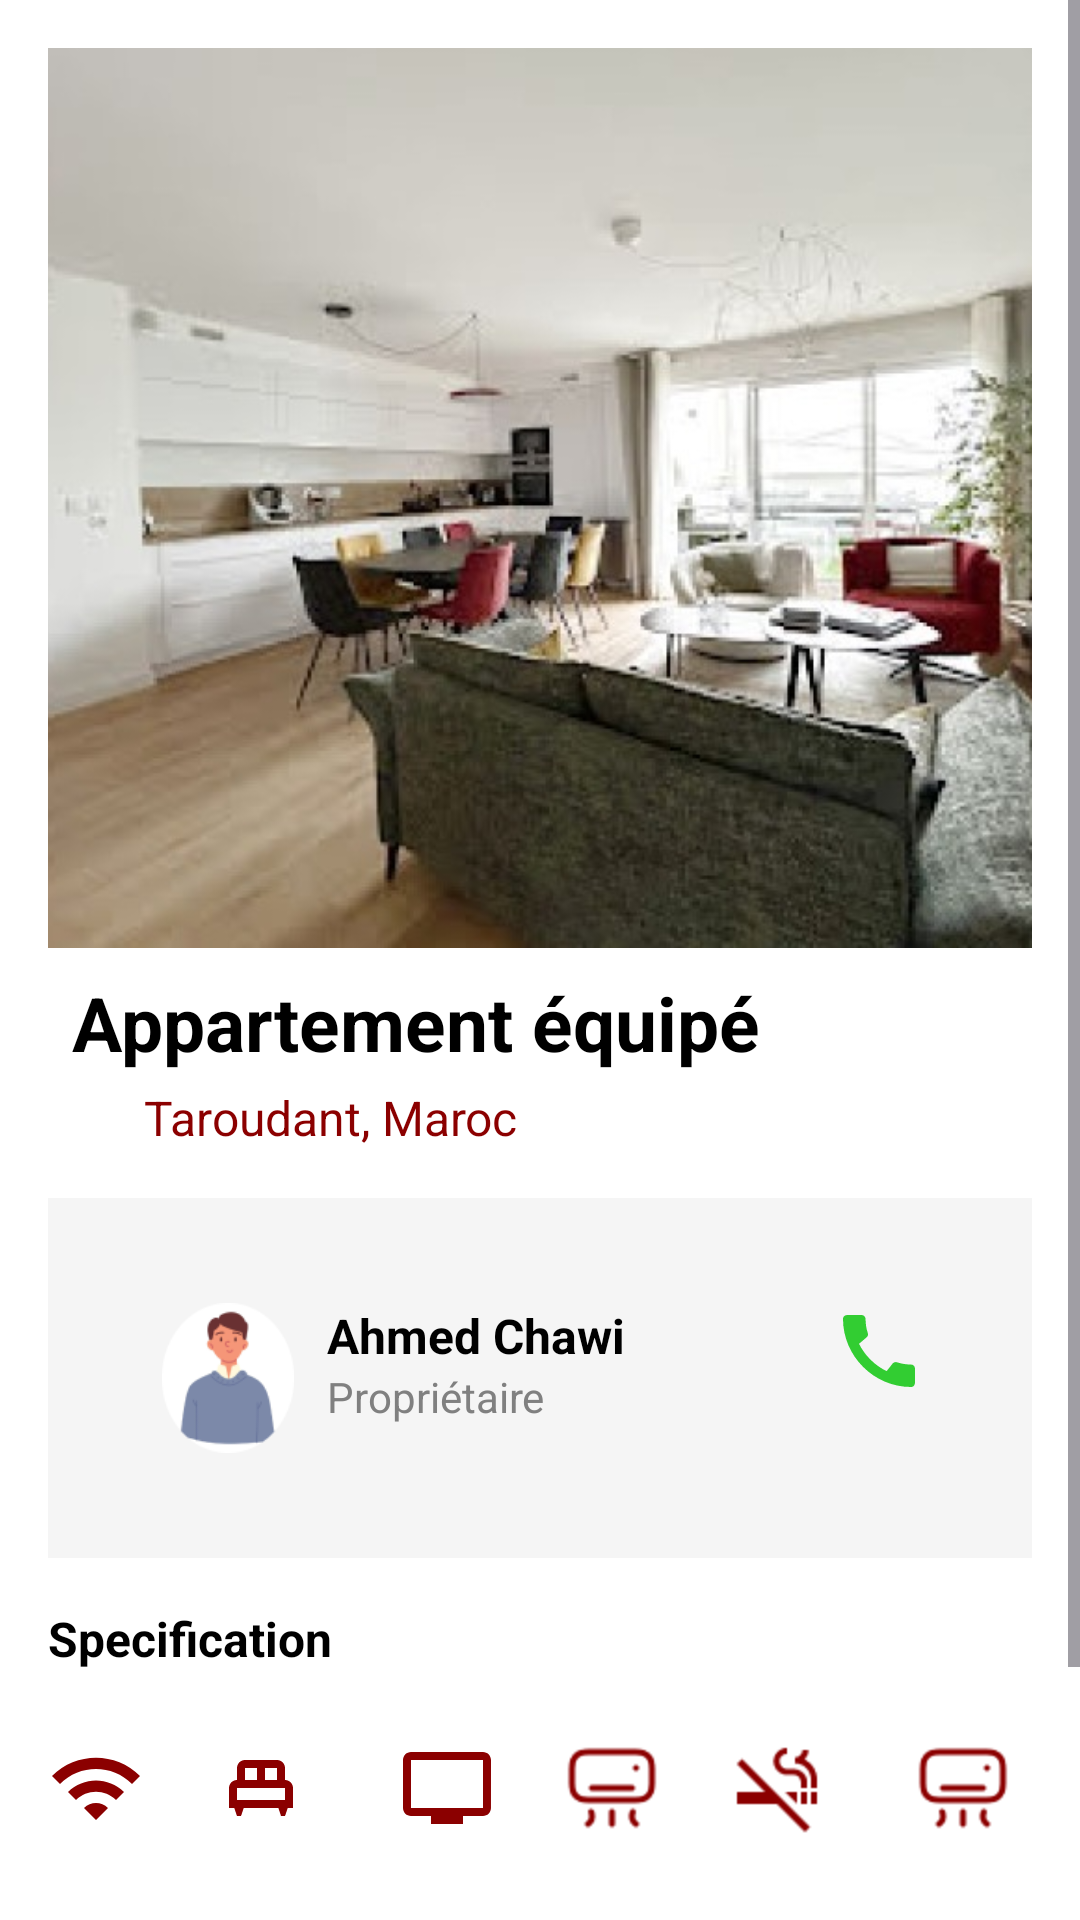

The Android layout XML behind this screen, and the referenced resources:
<!-- AndroidManifest.xml: application theme Theme.ProMobile -->
<!-- res/layout/activity_offer_detail.xml -->
<ScrollView xmlns:android="http://schemas.android.com/apk/res/android"
    xmlns:app="http://schemas.android.com/apk/res-auto"
    xmlns:tools="http://schemas.android.com/tools"
    android:layout_width="match_parent"
    android:layout_height="match_parent"
    android:background="#FFFFFF"
    android:fillViewport="true">

    <LinearLayout
        android:layout_width="match_parent"
        android:layout_height="wrap_content"
        android:orientation="vertical"
        android:padding="16dp">

        
        <ImageView
            android:id="@+id/propertyImage"
            android:layout_width="match_parent"
            android:layout_height="300dp"
            android:scaleType="centerCrop"
            android:src="@drawable/img3"
            android:background="@drawable/rounded_top_shape" />

        
        <LinearLayout
            android:layout_width="match_parent"
            android:layout_height="wrap_content"
            android:orientation="vertical"
            android:padding="8dp">

            <TextView
                android:id="@+id/propertyTitle"
                android:layout_width="wrap_content"
                android:layout_height="wrap_content"
                android:text="@string/appartement_quip"
                android:textSize="25sp"
                android:textStyle="bold"
                android:textColor="#000000" />

            <LinearLayout
                android:layout_width="wrap_content"
                android:layout_height="wrap_content"
                android:orientation="horizontal"
                android:layout_marginTop="4dp">

                <ImageView
                    android:layout_width="20dp"
                    android:layout_height="20dp"
                    android:importantForAccessibility="no"
                    android:src="@drawable/ic_location"
                    android:layout_marginEnd="4dp" />

                <TextView
                    android:id="@+id/propertyLocation"
                    android:layout_width="wrap_content"
                    android:layout_height="wrap_content"
                    android:text="@string/taroudant_maroc"
                    android:textSize="16sp"
                    android:textColor="#8B0000" />
            </LinearLayout>
        </LinearLayout>

        
        <LinearLayout
            android:layout_width="match_parent"
            android:layout_height="wrap_content"
            android:orientation="horizontal"
            android:background="#F5F5F5"
            android:padding="35dp"
            android:layout_marginTop="8dp">

            <ImageView
                android:id="@+id/ownerImage"
                android:layout_width="50dp"
                android:layout_height="50dp"
                android:src="@drawable/img_1"
                android:background="@drawable/rounded_circle"
                android:layout_marginEnd="8dp" />

            <LinearLayout
                android:layout_width="wrap_content"
                android:layout_height="wrap_content"
                android:orientation="vertical"
                android:layout_weight="1">

                <TextView
                    android:id="@+id/ownerName"
                    android:layout_width="wrap_content"
                    android:layout_height="wrap_content"
                    android:text="Ahmed Chawi"
                    android:textSize="16sp"
                    android:textColor="#000000"
                    android:textStyle="bold"
                    tools:ignore="HardcodedText" />

                <TextView
                    android:id="@+id/ownerLabel"
                    android:layout_width="wrap_content"
                    android:layout_height="wrap_content"
                    android:text="@string/propri_taire"
                    android:textSize="14sp"
                    android:textColor="#808080" />
            </LinearLayout>

            
            <ImageView
                android:id="@+id/messageIcon"
                android:layout_width="32dp"
                android:layout_height="32dp"
                android:src="@drawable/ic_message"
                android:layout_marginEnd="8dp"
                android:tint="#0088FF"
                tools:ignore="ContentDescription" />

            <ImageView
                android:id="@+id/callIcon"
                android:layout_width="32dp"
                android:layout_height="32dp"
                android:src="@drawable/ic_call" />
        </LinearLayout>

        
        <TextView
            android:layout_width="wrap_content"
            android:layout_height="wrap_content"
            android:text="Specification"
            android:layout_marginTop="16dp"
            android:textStyle="bold"
            android:textSize="16sp"
            android:textColor="#000000" />

        <LinearLayout
            android:layout_width="match_parent"
            android:layout_height="wrap_content"
            android:orientation="horizontal"
            android:gravity="center"
            android:layout_marginTop="8dp"
            android:layout_marginBottom="16dp">

            
            <ImageView
                android:layout_width="32dp"
                android:layout_height="32dp"
                android:src="@drawable/ic_wifi"
                android:layout_margin="8dp"
                tools:ignore="ContentDescription" />

            <ImageView
                android:layout_width="32dp"
                android:layout_height="32dp"
                android:src="@drawable/ic_parking"


                android:layout_margin="15dp"
                tools:ignore="ContentDescription" />

            <ImageView
                android:layout_width="32dp"
                android:layout_height="32dp"
                android:src="@drawable/c_tv"


                android:layout_margin="15dp" />

            <ImageView
                android:layout_width="32dp"
                android:layout_height="32dp"
                android:src="@drawable/img_3"
                android:layout_margin="8dp"
                android:tint="#8B0000"
                tools:ignore="ContentDescription" />

            <ImageView
                android:layout_width="32dp"
                android:layout_height="32dp"
                android:src="@drawable/img_4"
                android:tint="#8B0000"
                android:layout_margin="15dp" />

            <ImageView
                android:layout_width="32dp"
                android:layout_height="32dp"
                android:src="@drawable/img_3"
                android:tint="#8B0000"
                android:layout_margin="15dp" />
        </LinearLayout>

        
        <LinearLayout
            android:layout_width="match_parent"
            android:layout_height="wrap_content"
            android:orientation="horizontal"
            android:gravity="center_vertical"
            android:padding="15dp">

            <TextView
                android:id="@+id/propertyPrice"
                android:layout_width="wrap_content"
                android:layout_height="wrap_content"
                android:text="@string/_1000dh_mois"
                android:textSize="18sp"
                android:textStyle="bold"
                android:textColor="#000000"
                android:layout_weight="1"
                tools:ignore="InefficientWeight" />

            <Button
                android:id="@+id/bookNowButton"
                android:layout_width="wrap_content"
                android:layout_height="wrap_content"
                android:backgroundTint="#8B0000"
                android:text="BOOK NOW"
                android:textColor="#FFFFFF"
                android:paddingStart="16dp"
                android:paddingEnd="16dp"
                android:layout_marginStart="16dp" />
        </LinearLayout>
    </LinearLayout>
</ScrollView>
<!-- resources referenced by this layout -->
<resources>
  <!-- drawable c_tv (drawable) -->
  <vector xmlns:android="http://schemas.android.com/apk/res/android" android:height="24dp" android:tint="#8B0000" android:viewportHeight="24" android:viewportWidth="24" android:width="24dp">
  
      <path android:fillColor="@android:color/white" android:pathData="M21,3L3,3c-1.1,0 -2,0.9 -2,2v12c0,1.1 0.9,2 2,2h5v2h8v-2h5c1.1,0 1.99,-0.9 1.99,-2L23,5c0,-1.1 -0.9,-2 -2,-2zM21,17L3,17L3,5h18v12z"/>
  
  </vector>
  <!-- drawable ic_call (drawable) -->
  <vector xmlns:android="http://schemas.android.com/apk/res/android" android:height="24dp" android:tint="#32CD32" android:viewportHeight="24" android:viewportWidth="24" android:width="24dp">
        
      <path android:fillColor="@android:color/white" android:pathData="M20.01,15.38c-1.23,0 -2.42,-0.2 -3.53,-0.56 -0.35,-0.12 -0.74,-0.03 -1.01,0.24l-1.57,1.97c-2.83,-1.35 -5.48,-3.9 -6.89,-6.83l1.95,-1.66c0.27,-0.28 0.35,-0.67 0.24,-1.02 -0.37,-1.11 -0.56,-2.3 -0.56,-3.53 0,-0.54 -0.45,-0.99 -0.99,-0.99H4.19C3.65,3 3,3.24 3,3.99 3,13.28 10.73,21 20.01,21c0.71,0 0.99,-0.63 0.99,-1.18v-3.45c0,-0.54 -0.45,-0.99 -0.99,-0.99z"/>
      
  </vector>
  <!-- drawable ic_parking (drawable) -->
  <vector xmlns:android="http://schemas.android.com/apk/res/android" android:height="24dp" android:tint="#8B0000" android:viewportHeight="24" android:viewportWidth="24" android:width="24dp">
  
      <path android:fillColor="@android:color/white" android:pathData="M20,12c0,-1.1 -0.9,-2 -2,-2V7c0,-1.1 -0.9,-2 -2,-2H8C6.9,5 6,5.9 6,7v3c-1.1,0 -2,0.9 -2,2v5h1.33L6,19h1l0.67,-2h8.67L17,19h1l0.67,-2H20V12zM16,10h-3V7h3V10zM8,7h3v3H8V7zM6,12h12v3H6V12z"/>
  
  </vector>
  <!-- drawable ic_wifi (drawable) -->
  <vector xmlns:android="http://schemas.android.com/apk/res/android" android:height="24dp" android:tint="#8B0000" android:viewportHeight="24" android:viewportWidth="24" android:width="24dp">
  
      <path android:fillColor="@android:color/white" android:pathData="M1,9l2,2c4.97,-4.97 13.03,-4.97 18,0l2,-2C16.93,2.93 7.08,2.93 1,9zM9,17l3,3 3,-3c-1.65,-1.66 -4.34,-1.66 -6,0zM5,13l2,2c2.76,-2.76 7.24,-2.76 10,0l2,-2C15.14,9.14 8.87,9.14 5,13z"/>
  
  </vector>
  <!-- drawable img3: jpg bitmap (drawable, 63744 bytes) -->
  <!-- drawable img_1: png bitmap (drawable, 4921 bytes) -->
  <!-- drawable img_3: png bitmap (drawable, 653 bytes) -->
  <!-- drawable img_4: png bitmap (drawable, 602 bytes) -->
  <!-- drawable rounded_top_shape (drawable) -->
  <?xml version="1.0" encoding="utf-8"?>
  <shape xmlns:android="http://schemas.android.com/apk/res/android">
      <solid android:color="#FFFFFF" /> 
      <corners
          android:topLeftRadius="24dp"
          android:topRightRadius="24dp"
          android:bottomLeftRadius="0dp"
          android:bottomRightRadius="0dp" /> 
      <stroke
          android:width="2dp"
          android:color="#D32F2F" /> 
  </shape>
  <string name="_1000dh_mois">1000DH/Mois</string>
  <string name="appartement_quip">Appartement équipé</string>
  <string name="propri_taire">Propriétaire</string>
  <string name="taroudant_maroc">Taroudant, Maroc</string>
  <style name="Theme.ProMobile" parent="Base.Theme.ProMobile" />
  <style name="Base.Theme.ProMobile" parent="Theme.Material3.DayNight.NoActionBar">
          
          
      </style>
</resources>
